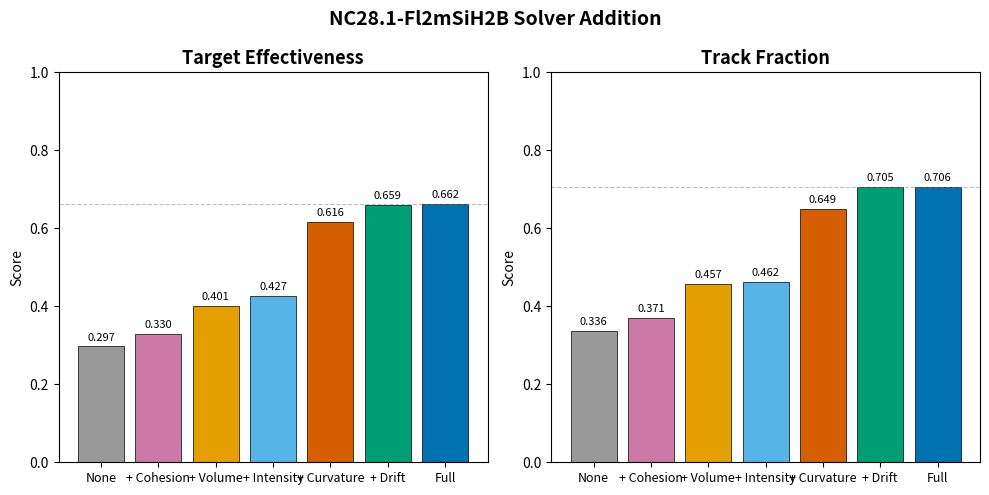

This figure's Python source:
import matplotlib.pyplot as plt
import numpy as np

# Per-cost color (Wong palette, consistent across all addition/ablation plots)
COLOR = {
    "None": "#999999",        # grey
    "+ Cohesion": "#CC79A7",  # reddish purple
    "+ Volume": "#E69F00",    # orange
    "+ Intensity": "#56B4E9", # sky blue
    "+ Drift": "#009E73",     # bluish green
    "+ Curvature": "#D55E00", # vermillion
    "Full": "#0072B2",        # blue
}

# + Curvature from nc281curvadd_2026-04-29_16-49-06 R3 (curv_w=100, curv_c=-800).
# Bars sorted by Track Fraction ascending.
rows = [
    # (label,        TE,    TF)
    ("None",         0.297, 0.336),
    ("+ Cohesion",   0.330, 0.371),
    ("+ Volume",     0.401, 0.457),
    ("+ Intensity",  0.427, 0.462),
    ("+ Curvature",  0.616, 0.649),
    ("+ Drift",      0.659, 0.705),
    ("Full",         0.662, 0.706),
]

conditions = [r[0] for r in rows]
te = [r[1] for r in rows]
tf = [r[2] for r in rows]
colors = [COLOR[c] for c in conditions]

metrics = [
    ("Target Effectiveness", te),
    ("Track Fraction", tf),
]

fig, axes = plt.subplots(1, 2, figsize=(10, 5))

for ax, (title, values) in zip(axes, metrics):
    x = np.arange(len(conditions))
    bars = ax.bar(x, values, color=colors, edgecolor="black", linewidth=0.5)
    ax.set_title(title, fontsize=13, fontweight="bold")
    ax.set_xticks(x)
    ax.set_xticklabels(conditions, fontsize=9)
    ax.set_ylim(0, 1.0)
    ax.set_ylabel("Score")
    ax.axhline(y=values[-1], color="gray", linestyle="--", linewidth=0.8, alpha=0.5)
    for bar, val in zip(bars, values):
        ax.text(
            bar.get_x() + bar.get_width() / 2,
            bar.get_height() + 0.01,
            f"{val:.3f}",
            ha="center",
            va="bottom",
            fontsize=8,
        )

fig.suptitle(
    "NC28.1-Fl2mSiH2B Solver Addition",
    fontsize=14,
    fontweight="bold",
)
plt.tight_layout()
plt.savefig(
    r"C:\Users\hillj\Documents\mhat\experiments\evaluation\NC281-Fl2mSiH2B\03_nuclei\solver_addition_results_nc281.png",
    dpi=150,
    bbox_inches="tight",
)
print("Saved solver_addition_results_nc281.png")
